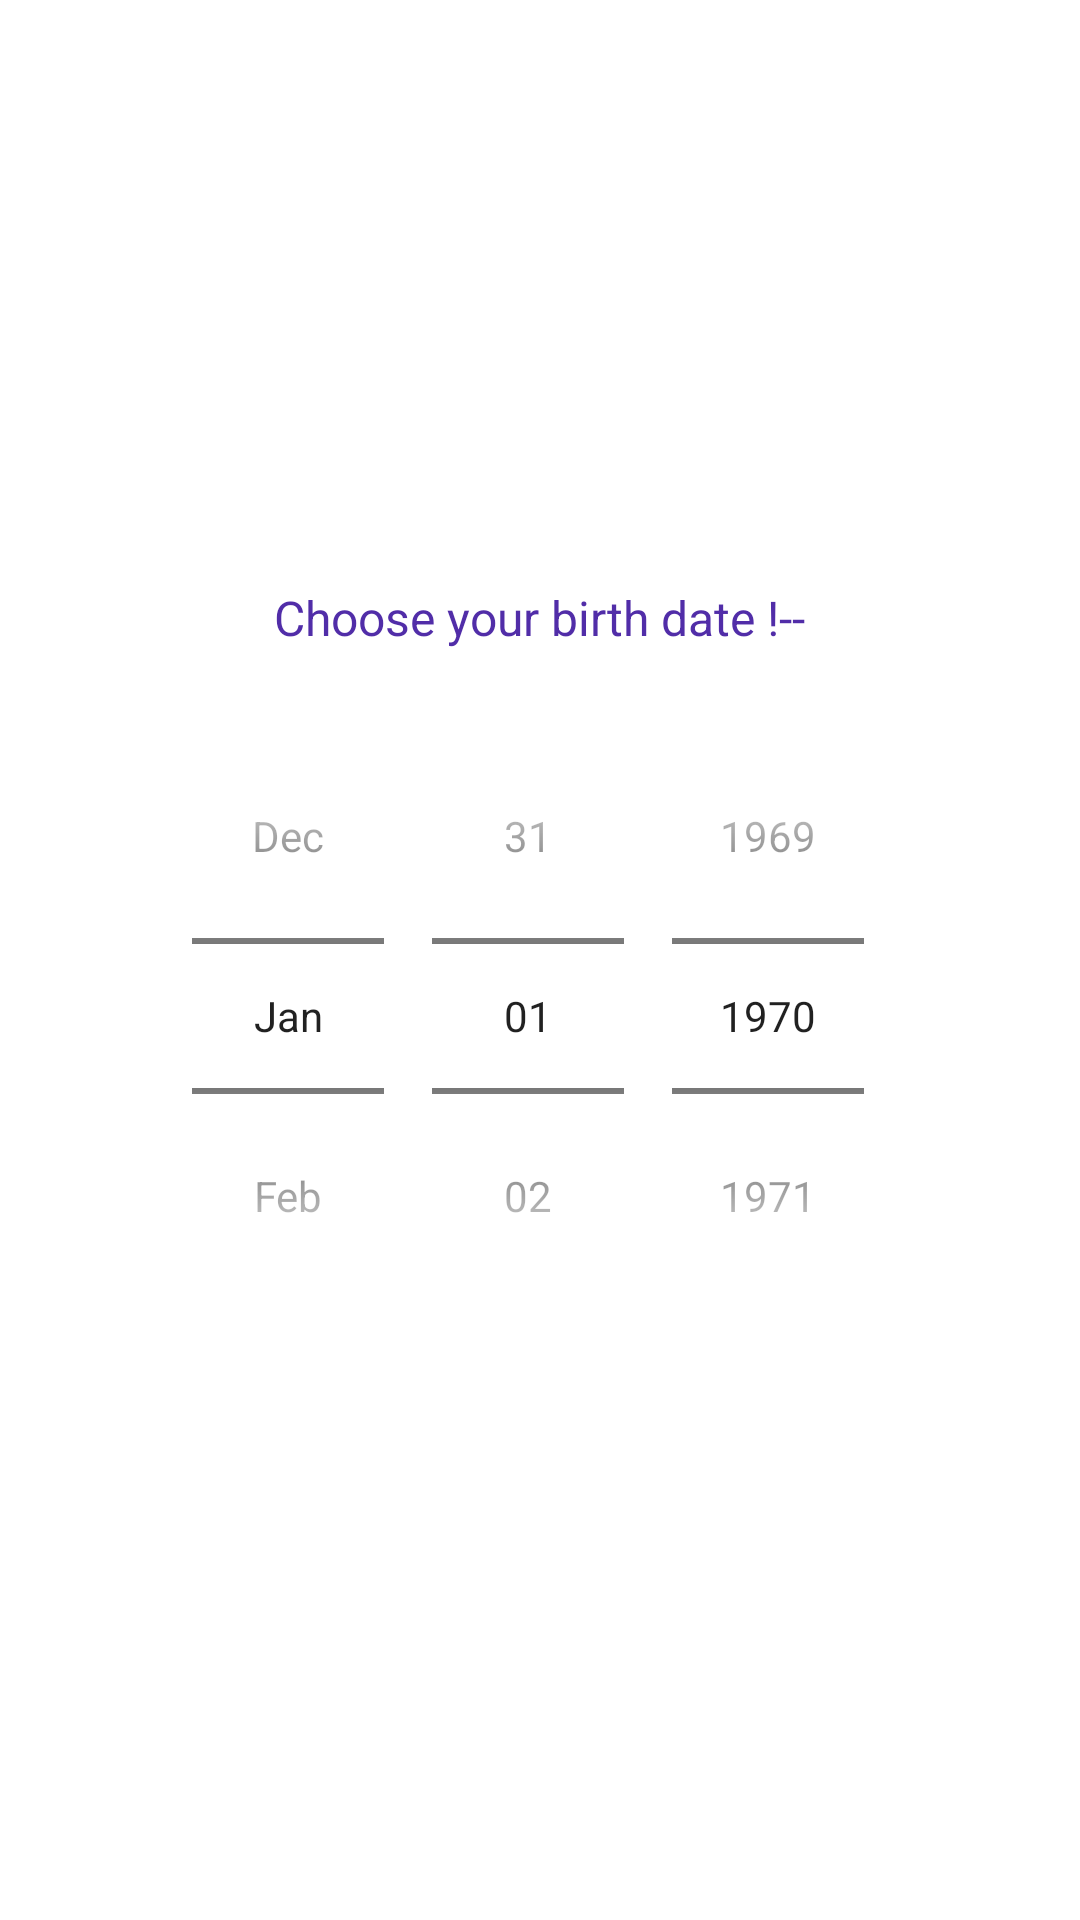

This screen was rendered from an Android layout file. Write that file and the resources it references.
<!-- AndroidManifest.xml: application theme Theme.Socialize -->
<!-- res/layout/date_picker_layout.xml -->
<?xml version="1.0" encoding="utf-8"?>
<LinearLayout
    xmlns:android="http://schemas.android.com/apk/res/android"
    android:layout_width="match_parent"
    android:layout_height="match_parent"
    android:gravity="center"
    android:orientation="vertical"
    android:padding="32dp"
    android:background="@color/background_dark_white_own"
    android:minHeight="200dp"
    android:minWidth="500dp"
    >


    <TextView
        android:layout_width="wrap_content"
        android:layout_height="wrap_content"
        android:text="Choose your birth date !--"
        android:textSize="@dimen/text_normal"
        android:textColor="@color/main_top_own"
        />


        <DatePicker
            android:layout_marginTop="16dp"
            android:id="@+id/datePicker"
            android:layout_width="wrap_content"
            android:layout_height="wrap_content"
            android:datePickerMode="spinner"
            android:calendarViewShown="false"
            />





</LinearLayout>
<!-- resources referenced by this layout -->
<resources>
  <color name="background_dark_white_own">#FFFFFF</color>
  <color name="main_top_own">#512DA8</color>
  <dimen name="text_normal">16sp</dimen>
  <style name="Theme.Socialize" parent="Theme.MaterialComponents.DayNight.NoActionBar">
          
          <item name="colorPrimary">@color/main_top_own</item>
          <item name="colorPrimaryVariant">@color/Navbar_own</item>
          <item name="colorOnPrimary">@color/white</item>
          
          <item name="colorSecondary">@color/main_top_own</item>
          <item name="colorSecondaryVariant">@color/teal_700</item>
          <item name="colorOnSecondary">@color/black</item>
          
          <item name="android:statusBarColor" tools:targetApi="l">?attr/colorPrimaryVariant</item>
          
      </style>
  <color name="Navbar_own">#673AB7</color>
  <color name="white">#FFFFFFFF</color>
  <color name="teal_700">#FF018786</color>
  <color name="black">#FF000000</color>
</resources>
